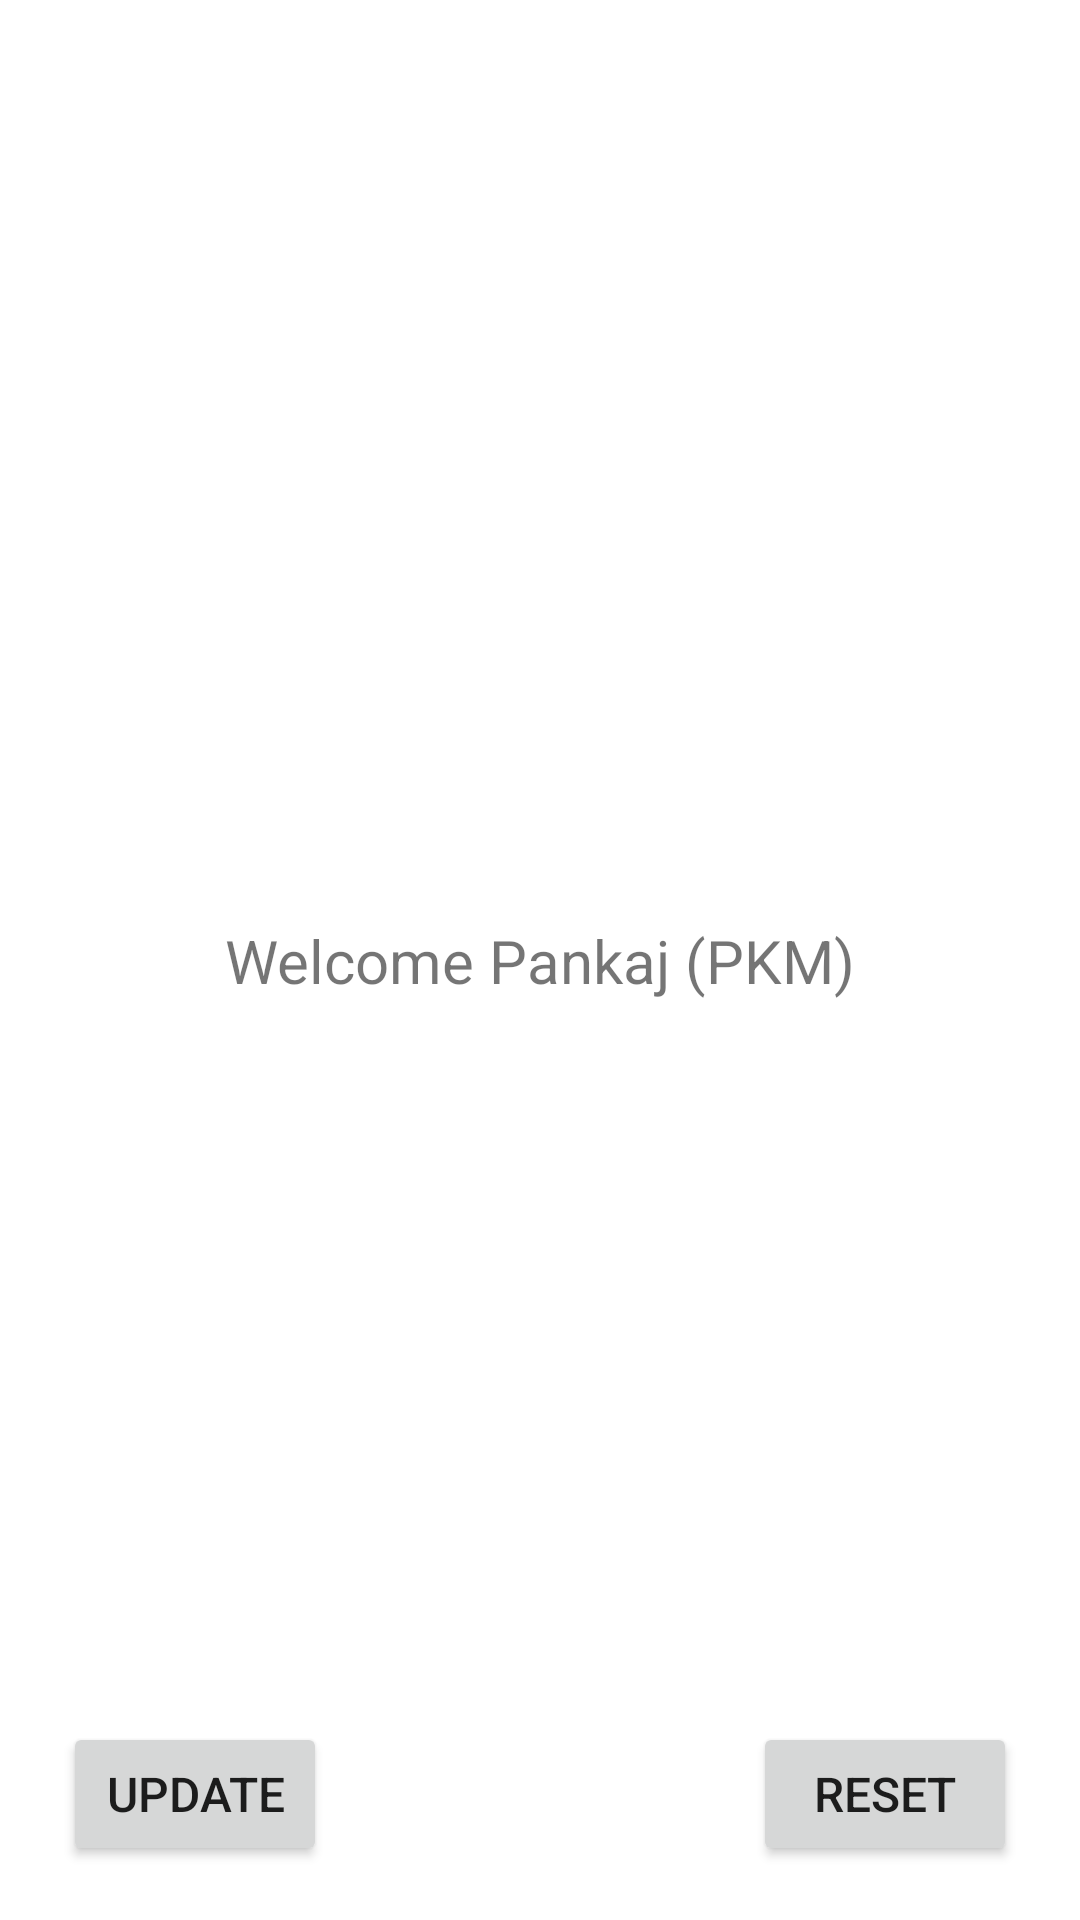

This screen was rendered from an Android layout file. Write that file and the resources it references.
<!-- AndroidManifest.xml: application theme Theme.BasicApp -->
<!-- res/layout/activity_first.xml -->
<?xml version="1.0" encoding="utf-8"?>
<androidx.constraintlayout.widget.ConstraintLayout xmlns:android="http://schemas.android.com/apk/res/android"
    xmlns:app="http://schemas.android.com/apk/res-auto"
    xmlns:tools="http://schemas.android.com/tools"
    android:layout_width="match_parent"
    android:layout_height="match_parent"
    tools:context=".FirstActivity">

    <TextView
        android:id="@+id/txtShow"
        android:layout_width="wrap_content"
        android:layout_height="wrap_content"
        android:text="Welcome Pankaj (PKM)"
        android:textSize="20sp"
        app:layout_constraintBottom_toBottomOf="parent"
        app:layout_constraintEnd_toEndOf="parent"
        app:layout_constraintStart_toStartOf="parent"
        app:layout_constraintTop_toTopOf="parent" />

    <Button
        android:id="@+id/btnReset"
        android:layout_width="wrap_content"
        android:layout_height="wrap_content"
        android:layout_marginEnd="21dp"
        android:layout_marginBottom="18dp"
        android:text="Reset"
        android:textSize="16sp"
        app:layout_constraintBottom_toBottomOf="parent"
        app:layout_constraintEnd_toEndOf="parent" />

    <Button
        android:id="@+id/btnUpdate"
        android:layout_width="wrap_content"
        android:layout_height="wrap_content"
        android:layout_marginStart="21dp"
        android:layout_marginBottom="18dp"
        android:text="Update"
        android:textSize="16sp"
        app:layout_constraintBottom_toBottomOf="parent"
        app:layout_constraintStart_toStartOf="parent" />

</androidx.constraintlayout.widget.ConstraintLayout>
<!-- resources referenced by this layout -->
<resources>
  <style name="Theme.BasicApp" parent="Theme.MaterialComponents.DayNight.DarkActionBar">
          
          <item name="colorPrimary">@color/purple_500</item>
          <item name="colorPrimaryVariant">@color/purple_700</item>
          <item name="colorOnPrimary">@color/white</item>
          
          <item name="colorSecondary">@color/teal_200</item>
          <item name="colorSecondaryVariant">@color/teal_700</item>
          <item name="colorOnSecondary">@color/black</item>
          
          <item name="android:statusBarColor" tools:targetApi="l">?attr/colorPrimaryVariant</item>
          
      </style>
  <color name="purple_500">#FF6200EE</color>
  <color name="purple_700">#FF3700B3</color>
  <color name="white">#FFFFFFFF</color>
  <color name="teal_200">#FF03DAC5</color>
  <color name="teal_700">#FF018786</color>
  <color name="black">#FF000000</color>
</resources>
